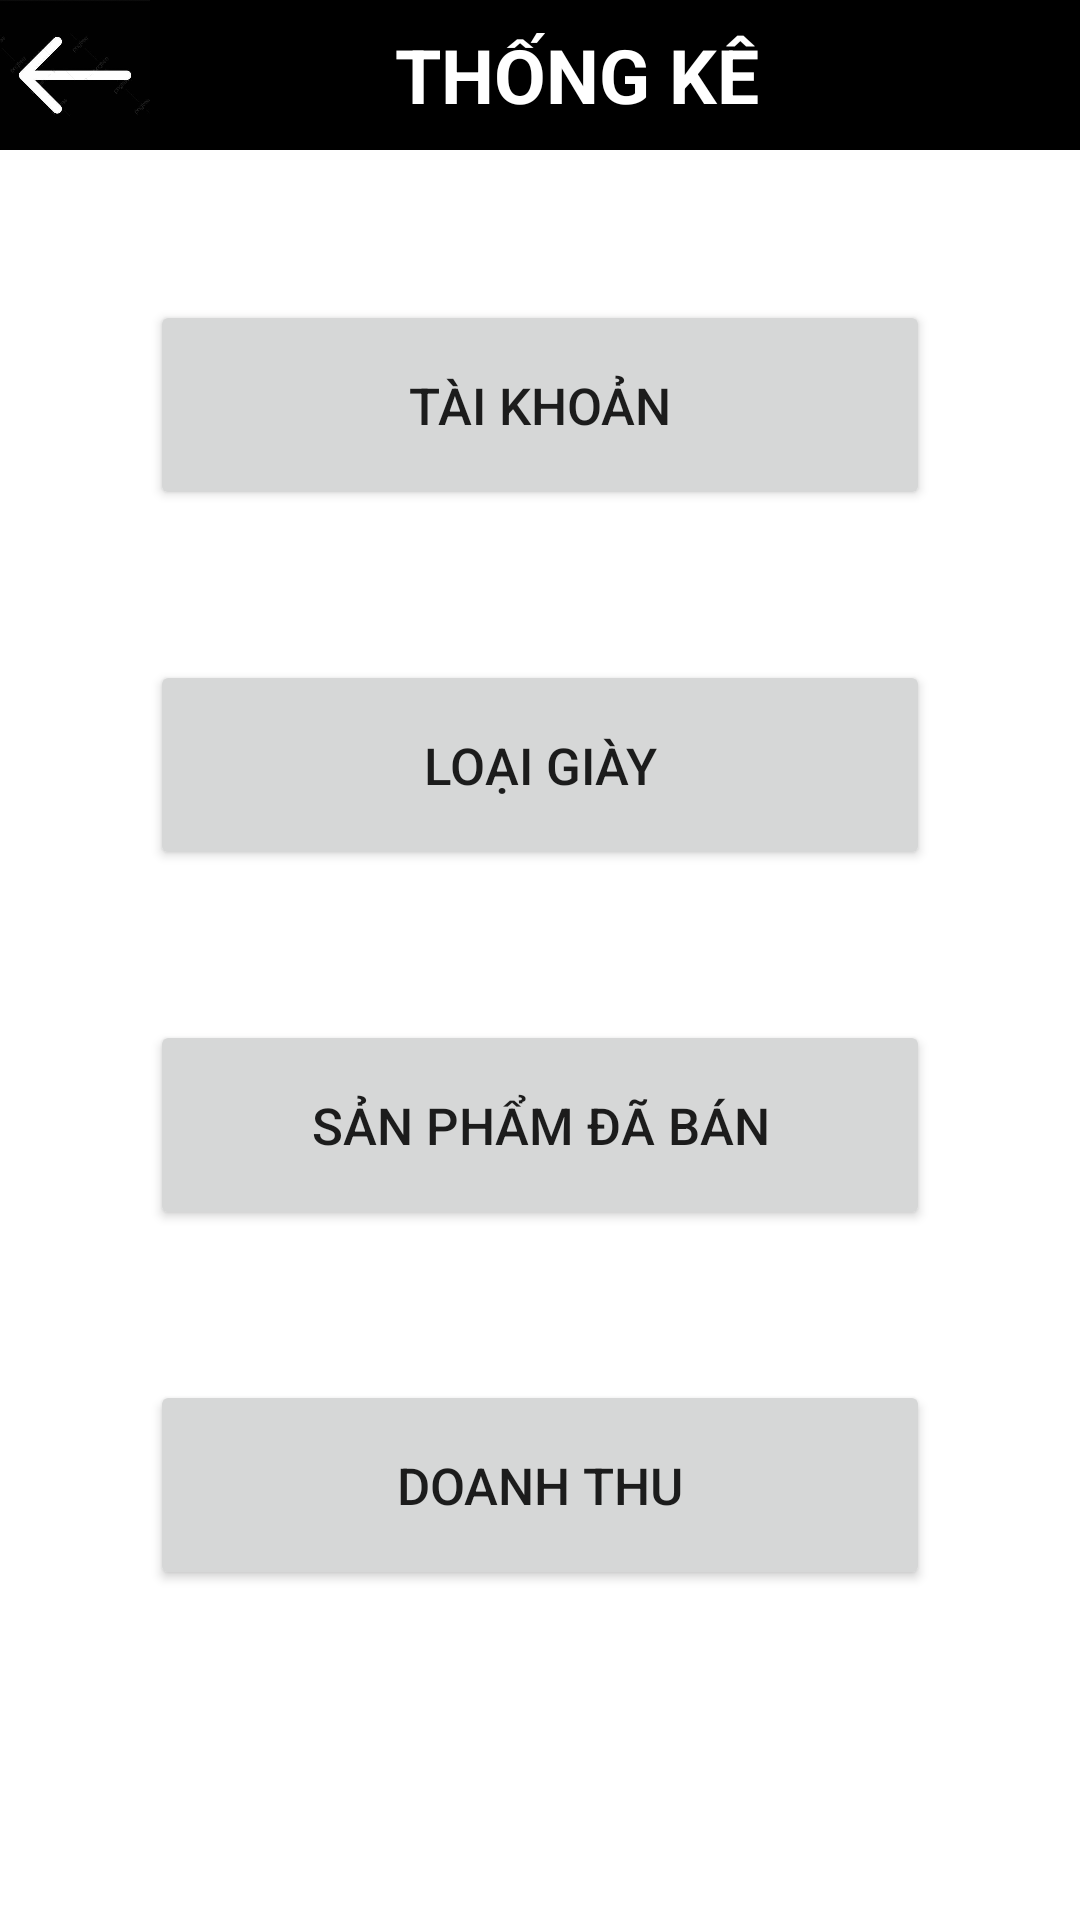

Android layout source for this screen:
<!-- AndroidManifest.xml: application theme Theme.ShoppingApp -->
<!-- res/layout/activity_statistic.xml -->
<?xml version="1.0" encoding="utf-8"?>
<androidx.constraintlayout.widget.ConstraintLayout xmlns:android="http://schemas.android.com/apk/res/android"
    xmlns:app="http://schemas.android.com/apk/res-auto"
    xmlns:tools="http://schemas.android.com/tools"
    android:layout_width="match_parent"
    android:layout_height="match_parent"
    tools:context=".admin.activities.statistic.StatisticActivity">


    <LinearLayout
        android:layout_width="match_parent"
        android:layout_height="match_parent"
        android:orientation="vertical">
        <LinearLayout
            android:layout_width="match_parent"
            android:layout_height="50dp"
            android:orientation="horizontal"
            tools:ignore="MissingConstraints"
            android:background="@color/black">
            <ImageView
                android:id="@+id/goBack"
                android:layout_width="50dp"
                android:layout_height="match_parent"
                android:src="@drawable/muiten"/>

            <TextView
                android:layout_marginEnd="25dp"
                android:layout_width="match_parent"
                android:layout_height="match_parent"
                android:text="THỐNG KÊ"
                android:textColor="@color/white"
                android:gravity="center"
                android:textSize="25dp"
                android:textStyle="bold"/>
        </LinearLayout>

        <Button
            android:id="@+id/statAccount"
            android:layout_width="match_parent"
            android:layout_height="70dp"
            android:layout_marginStart="50dp"
            android:layout_marginTop="50dp"
            android:layout_marginEnd="50dp"
            android:text="Tài khoản"
            android:textSize="17dp" />

        <Button
            android:id="@+id/statCount"
            android:layout_width="match_parent"
            android:layout_height="70dp"
            android:layout_marginTop="50dp"
            android:layout_marginEnd="50dp"
            android:layout_marginStart="50dp"
            android:textSize="17dp"
            android:text="Loại giày"/>



        <Button
            android:id="@+id/statCountSold"
            android:layout_width="match_parent"
            android:layout_height="70dp"
            android:layout_marginTop="50dp"
            android:layout_marginEnd="50dp"
            android:layout_marginStart="50dp"
            android:text="Sản phẩm đã bán"
            android:textSize="17dp"/>

        <Button
            android:id="@+id/revenueStat"
            android:layout_width="match_parent"
            android:layout_height="70dp"
            android:layout_marginStart="50dp"
            android:layout_marginTop="50dp"
            android:layout_marginEnd="50dp"
            android:text="Doanh thu"
            android:textSize="17dp" />


    </LinearLayout>
</androidx.constraintlayout.widget.ConstraintLayout>
<!-- resources referenced by this layout -->
<resources>
  <color name="black">#FF000000</color>
  <color name="white">#FFFFFFFF</color>
  <!-- drawable muiten: png bitmap (drawable, 27135 bytes) -->
  <style name="Theme.ShoppingApp" parent="Theme.MaterialComponents.DayNight.NoActionBar">
          
          <item name="colorPrimary">@color/purple_500</item>
          <item name="colorPrimaryVariant">@color/purple_700</item>
          <item name="colorOnPrimary">@color/white</item>
          
          <item name="colorSecondary">@color/teal_200</item>
          <item name="colorSecondaryVariant">@color/teal_700</item>
          <item name="colorOnSecondary">@color/black</item>
          
          <item name="android:statusBarColor" tools:targetApi="l">?attr/colorPrimaryVariant</item>
          
      </style>
  <color name="purple_500">#74DAFF</color>
  <color name="purple_700">#2D4AA3</color>
  <color name="teal_200">#FF03DAC5</color>
  <color name="teal_700">#FF018786</color>
</resources>
